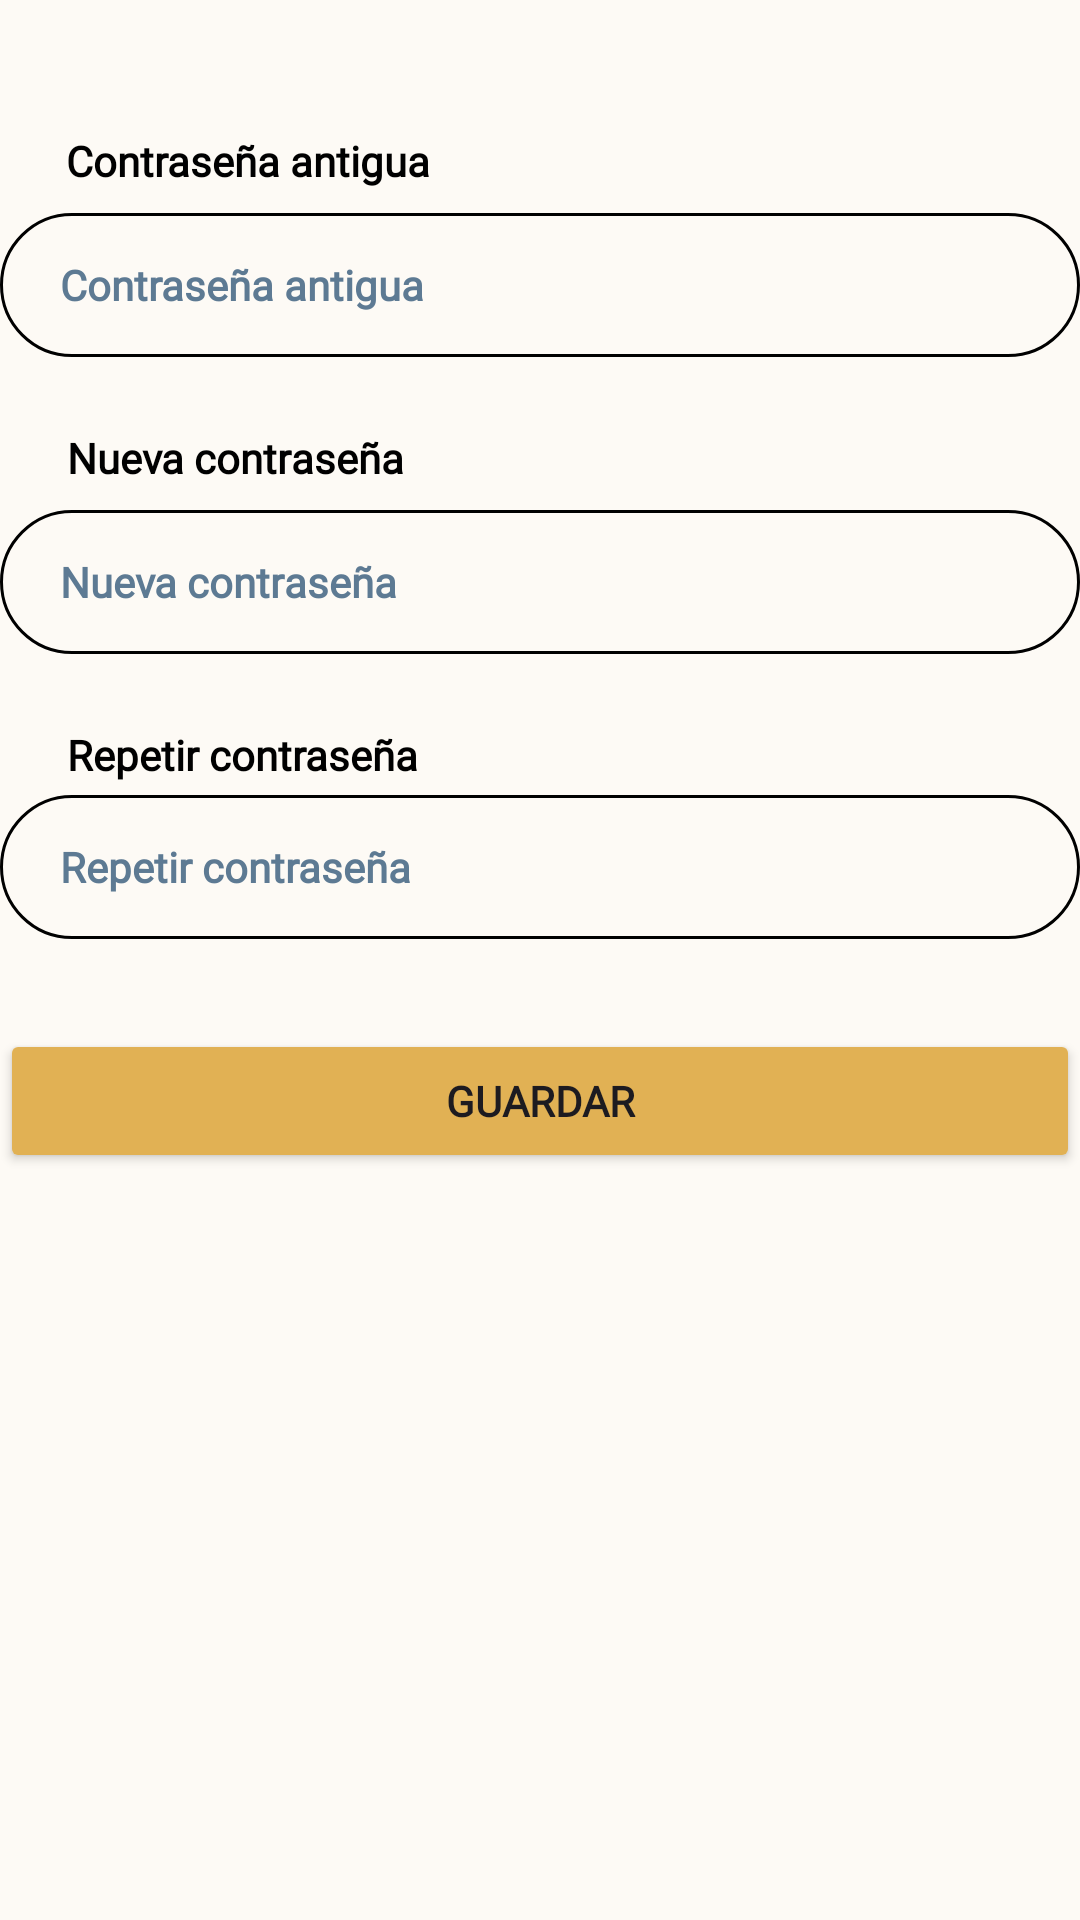

Here is an Android app screen rendered from its layout file. Give the layout XML and the strings, colors and styles it references.
<!-- AndroidManifest.xml: application theme Theme.ProyectoPDM2024GT1Grupo1Tema1 -->
<!-- res/layout/fragment_nueva_contrasenia.xml -->
<?xml version="1.0" encoding="utf-8"?>
<FrameLayout xmlns:android="http://schemas.android.com/apk/res/android"
    xmlns:app="http://schemas.android.com/apk/res-auto"
    xmlns:tools="http://schemas.android.com/tools"
    android:layout_width="match_parent"
    android:layout_height="match_parent"
    tools:context=".NuevaContrasenia"
    android:background="@color/blanco_fondo">


    <androidx.constraintlayout.widget.ConstraintLayout
        android:layout_width="match_parent"
        android:layout_height="match_parent"
        tools:layout_editor_absoluteX="0dp"
        tools:layout_editor_absoluteY="-38dp">

        <TextView
            android:id="@+id/textView2"
            android:layout_width="wrap_content"
            android:layout_height="wrap_content"
            android:layout_marginTop="24dp"
            android:fontFamily="@font/roboto"
            android:text="@string/new_password"
            android:textColor="@color/black"
            android:textSize="14sp"
            android:textStyle="bold"
            app:layout_constraintEnd_toEndOf="parent"
            app:layout_constraintHorizontal_bias="0.09"
            app:layout_constraintStart_toStartOf="parent"
            app:layout_constraintTop_toBottomOf="@+id/editTextTextPassword" />

        <TextView
            android:id="@+id/textView"
            android:layout_width="wrap_content"
            android:layout_height="wrap_content"
            android:layout_marginTop="44dp"
            android:fontFamily="@font/roboto"
            android:text="@string/old_password"
            android:textColor="@color/black"
            android:textSize="14sp"
            android:textStyle="bold"
            app:layout_constraintEnd_toEndOf="parent"
            app:layout_constraintHorizontal_bias="0.093"
            app:layout_constraintStart_toStartOf="parent"
            app:layout_constraintTop_toTopOf="parent" />

        <TextView
            android:id="@+id/textView3"
            android:layout_width="wrap_content"
            android:layout_height="wrap_content"
            android:layout_marginTop="24dp"
            android:fontFamily="@font/roboto"
            android:text="@string/repeat_password2"
            android:textColor="@color/black"
            android:textSize="14sp"
            android:textStyle="bold"
            app:layout_constraintEnd_toEndOf="parent"
            app:layout_constraintHorizontal_bias="0.092"
            app:layout_constraintStart_toStartOf="parent"
            app:layout_constraintTop_toBottomOf="@+id/editTextTextPassword2" />

        <EditText
            android:id="@+id/editTextTextPassword"
            android:layout_width="wrap_content"
            android:layout_height="48dp"
            android:layout_marginTop="8dp"
            android:width="370dp"
            android:background="@drawable/entrada_personalizada"
            android:ems="10"
            android:fontFamily="@font/roboto"
            android:hint="@string/old_password"
            android:inputType="textPassword"
            android:paddingStart="20dp"
            android:paddingEnd="20dp"
            android:textColorHint="@color/gris_hint"
            android:textSize="14sp"
            android:textStyle="bold"
            app:layout_constraintEnd_toEndOf="parent"
            app:layout_constraintHorizontal_bias="0.658"
            app:layout_constraintStart_toStartOf="parent"
            app:layout_constraintTop_toBottomOf="@+id/textView" />

        <EditText
            android:id="@+id/editTextTextPassword2"
            android:layout_width="wrap_content"
            android:layout_height="48dp"
            android:layout_marginTop="8dp"
            android:width="370dp"
            android:background="@drawable/entrada_personalizada"
            android:ems="10"
            android:fontFamily="@font/roboto"
            android:hint="@string/new_password"
            android:inputType="textPassword"
            android:paddingStart="20dp"
            android:paddingEnd="20dp"
            android:textColorHint="@color/gris_hint"
            android:textSize="14sp"
            android:textStyle="bold"
            app:layout_constraintEnd_toEndOf="parent"
            app:layout_constraintHorizontal_bias="0.658"
            app:layout_constraintStart_toStartOf="parent"
            app:layout_constraintTop_toBottomOf="@+id/textView2" />

        <EditText
            android:id="@+id/editTextTextPassword3"
            android:layout_width="wrap_content"
            android:layout_height="48dp"
            android:layout_marginTop="4dp"
            android:width="370dp"
            android:background="@drawable/entrada_personalizada"
            android:ems="10"
            android:fontFamily="@font/roboto"
            android:hint="@string/repeat_password2"
            android:inputType="textPassword"
            android:paddingStart="20dp"
            android:paddingEnd="20dp"
            android:textColorHint="@color/gris_hint"
            android:textSize="14sp"
            android:textStyle="bold"
            app:layout_constraintEnd_toEndOf="parent"
            app:layout_constraintHorizontal_bias="0.658"
            app:layout_constraintStart_toStartOf="parent"
            app:layout_constraintTop_toBottomOf="@+id/textView3" />

        <Button
            android:id="@+id/btn_save_nueva_contra"
            android:layout_width="wrap_content"
            android:layout_height="wrap_content"
            android:layout_marginTop="30dp"
            android:width="370dp"
            android:backgroundTint="@color/amarillo"
            android:fontFamily="@font/roboto"
            android:text="@string/save"
            android:textSize="14sp"
            android:textStyle="bold"
            app:icon="@drawable/icono_guardar"
            app:iconGravity="textEnd"
            app:iconSize="14dp"
            app:layout_constraintBottom_toBottomOf="parent"
            app:layout_constraintEnd_toEndOf="parent"
            app:layout_constraintHorizontal_bias="0.658"
            app:layout_constraintStart_toStartOf="parent"
            app:layout_constraintTop_toBottomOf="@+id/editTextTextPassword3"
            app:layout_constraintVertical_bias="0.0" />

    </androidx.constraintlayout.widget.ConstraintLayout>

</FrameLayout>
<!-- resources referenced by this layout -->
<resources>
  <color name="amarillo">#E1B154</color>
  <color name="black">#FF000000</color>
  <color name="blanco_fondo">#FDFAF5</color>
  <color name="gris_hint">#5D7A93</color>
  <!-- drawable entrada_personalizada (drawable) -->
  <?xml version="1.0" encoding="utf-8"?>
  <selector xmlns:android="http://schemas.android.com/apk/res/android">
  
      <item android:state_enabled="true" android:state_focused="true">
          <shape android:shape="rectangle">
              <solid android:color="@color/blanco_fondo"/>
              <corners android:radius="40dp"/>
              <stroke android:color="@color/amarillo" android:width="1dp"/>
          </shape>
      </item>
  
      <item android:state_enabled="true" >
          <shape android:shape="rectangle">
              <solid android:color="@color/blanco_fondo"/>
              <corners android:radius="40dp"/>
              <stroke android:color="@color/black" android:width="1dp"/>
          </shape>
      </item>
  </selector>
  <!-- drawable icono_guardar (drawable) -->
  <vector xmlns:android="http://schemas.android.com/apk/res/android" android:autoMirrored="true" android:height="512dp" android:viewportHeight="24" android:viewportWidth="24" android:width="512dp">
        
      <path android:fillColor="#FF000000" android:pathData="M17.5,0H6.5A5.507,5.507 0,0 0,1 5.5V20.472a3.5,3.5 0,0 0,6.044 2.4l4.912,-5.2 5.013,5.25A3.5,3.5 0,0 0,23 20.51V5.5A5.507,5.507 0,0 0,17.5 0ZM20,20.51a0.5,0.5 0,0 1,-0.861 0.345l-6.1,-6.391A1.5,1.5 0,0 0,11.95 14h0a1.5,1.5 0,0 0,-1.086 0.47l-6,6.345a0.479,0.479 0,0 1,-0.549 0.122A0.471,0.471 0,0 1,4 20.472V5.5A2.5,2.5 0,0 1,6.5 3h11A2.5,2.5 0,0 1,20 5.5Z"/>
      
  </vector>
  <string name="new_password">Nueva contraseña</string>
  <string name="old_password">Contraseña antigua</string>
  <string name="repeat_password2">Repetir contraseña</string>
  <string name="save">Guardar</string>
  <style name="Theme.ProyectoPDM2024GT1Grupo1Tema1" parent="Base.Theme.ProyectoPDM2024GT1Grupo1Tema1" />
  <style name="Base.Theme.ProyectoPDM2024GT1Grupo1Tema1" parent="Theme.Material3.DayNight.NoActionBar">
          
          
      </style>
</resources>
